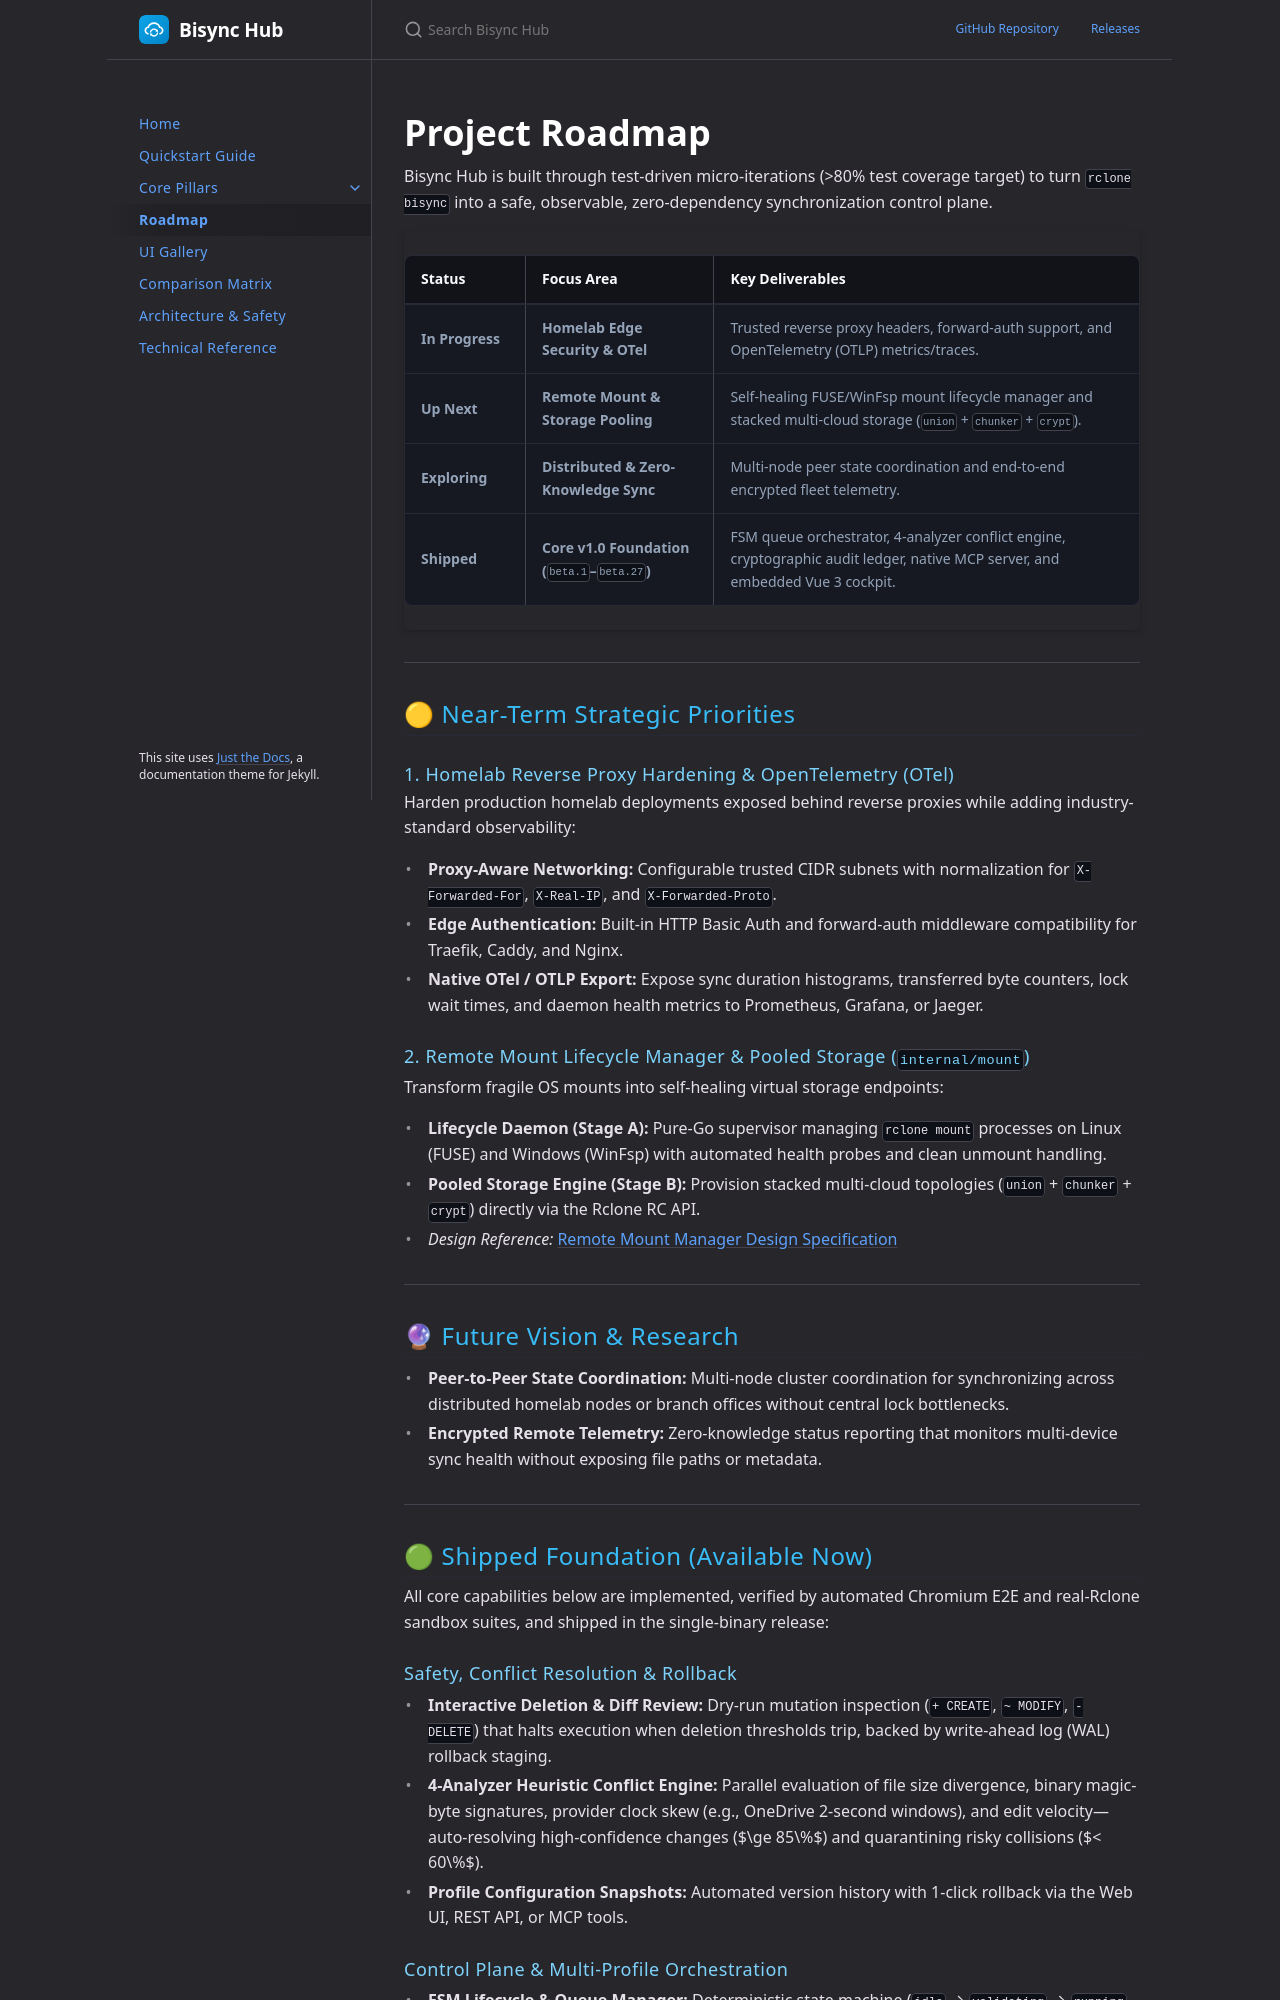

repository: slemmercs/rclone-bisync · page: roadmap.html · generator: jekyll

---
layout: default
title: Roadmap
nav_order: 4
description: "Bisync Hub strategic priorities, upcoming milestones, and core shipped capabilities."
---

# Project Roadmap

Bisync Hub is built through test-driven micro-iterations (>80% test coverage target) to turn `rclone bisync` into a safe, observable, zero-dependency synchronization control plane.

| Status | Focus Area | Key Deliverables |
| :--- | :--- | :--- |
| **In Progress** | **Homelab Edge Security & OTel** | Trusted reverse proxy headers, forward-auth support, and OpenTelemetry (OTLP) metrics/traces. |
| **Up Next** | **Remote Mount & Storage Pooling** | Self-healing FUSE/WinFsp mount lifecycle manager and stacked multi-cloud storage (`union` + `chunker` + `crypt`). |
| **Exploring** | **Distributed & Zero-Knowledge Sync** | Multi-node peer state coordination and end-to-end encrypted fleet telemetry. |
| **Shipped** | **Core v1.0 Foundation (`beta.1`–`beta.27`)** | FSM queue orchestrator, 4-analyzer conflict engine, cryptographic audit ledger, native MCP server, and embedded Vue 3 cockpit. |

---

## 🟡 Near-Term Strategic Priorities

### 1. Homelab Reverse Proxy Hardening & OpenTelemetry (OTel)
Harden production homelab deployments exposed behind reverse proxies while adding industry-standard observability:
* **Proxy-Aware Networking:** Configurable trusted CIDR subnets with normalization for `X-Forwarded-For`, `X-Real-IP`, and `X-Forwarded-Proto`.
* **Edge Authentication:** Built-in HTTP Basic Auth and forward-auth middleware compatibility for Traefik, Caddy, and Nginx.
* **Native OTel / OTLP Export:** Expose sync duration histograms, transferred byte counters, lock wait times, and daemon health metrics to Prometheus, Grafana, or Jaeger.

### 2. Remote Mount Lifecycle Manager & Pooled Storage (`internal/mount`)
Transform fragile OS mounts into self-healing virtual storage endpoints:
* **Lifecycle Daemon (Stage A):** Pure-Go supervisor managing `rclone mount` processes on Linux (FUSE) and Windows (WinFsp) with automated health probes and clean unmount handling.
* **Pooled Storage Engine (Stage B):** Provision stacked multi-cloud topologies (`union` + `chunker` + `crypt`) directly via the Rclone RC API.
* *Design Reference:* [Remote Mount Manager Design Specification](https://github.com/slemmercs/rclone-bisync/blob/main/docs/design/remote_mount_manager_design_specification.md)

---

## 🔮 Future Vision & Research

* **Peer-to-Peer State Coordination:** Multi-node cluster coordination for synchronizing across distributed homelab nodes or branch offices without central lock bottlenecks.
* **Encrypted Remote Telemetry:** Zero-knowledge status reporting that monitors multi-device sync health without exposing file paths or metadata.

---

## 🟢 Shipped Foundation (Available Now)

All core capabilities below are implemented, verified by automated Chromium E2E and real-Rclone sandbox suites, and shipped in the single-binary release:

### Safety, Conflict Resolution & Rollback
* **Interactive Deletion & Diff Review:** Dry-run mutation inspection (`+ CREATE`, `~ MODIFY`, `- DELETE`) that halts execution when deletion thresholds trip, backed by write-ahead log (WAL) rollback staging.
* **4-Analyzer Heuristic Conflict Engine:** Parallel evaluation of file size divergence, binary magic-byte signatures, provider clock skew (e.g., OneDrive 2-second windows), and edit velocity—auto-resolving high-confidence changes ($\ge 85\%$) and quarantining risky collisions ($< 60\%$).
* **Profile Configuration Snapshots:** Automated version history with 1-click rollback via the Web UI, REST API, or MCP tools.
